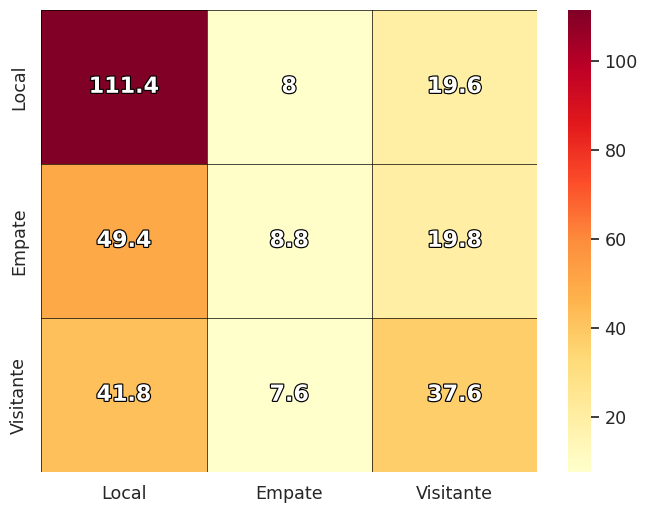

Generate this figure with matplotlib:
import numpy as np
import seaborn as sns
import matplotlib.pyplot as plt
from matplotlib.patheffects import withStroke

def annotate_heatmap(ax, data=None, fmt="d", cmap="Blues", threshold=None, **kwargs):
    """
    Annotate a heatmap.
    """
    if not isinstance(data, (list, np.ndarray)):
        raise ValueError("Data must be a 2D array.")
    if threshold is not None:
        data = np.copy(data)
        data[data < threshold] = None

    for i in range(len(class_names)):
        for j in range(len(class_names)):
            value = data[i][j]
            color = "white"
            text = ax.text(j + 0.5, i + 0.5, f"{value}", ha="center", va="center", color=color, fontweight="bold", fontsize=16, **kwargs)
            text.set_path_effects([withStroke(linewidth=1.7, foreground='black')])

# Calcular la matriz de confusión
conf_matrix = [[111.4, 8, 19.6], [49.4, 8.8, 19.8], [41.8, 7.6, 37.6]]

# Etiquetas para las clases
class_names = ['Local', 'Empate', 'Visitante']

# Crear un mapa de calor con Seaborn
plt.figure(figsize=(8, 6))
sns.set(font_scale=1.15)
heatmap = sns.heatmap(conf_matrix, fmt='d', cmap='YlOrRd', xticklabels=class_names, yticklabels=class_names)

annotate_heatmap(heatmap, data=conf_matrix)

linewidth = 0.5

# Agregar líneas separadoras
plt.axhline(y=0, color='black',linewidth=linewidth)
plt.axhline(y=1, color='black',linewidth=linewidth)
plt.axhline(y=2, color='black',linewidth=linewidth)
plt.axhline(y=3, color='black',linewidth=linewidth)
plt.axvline(x=0, color='black',linewidth=linewidth)
plt.axvline(x=1, color='black',linewidth=linewidth)
plt.axvline(x=2, color='black',linewidth=linewidth)
plt.axvline(x=3, color='black',linewidth=linewidth)

plt.show()